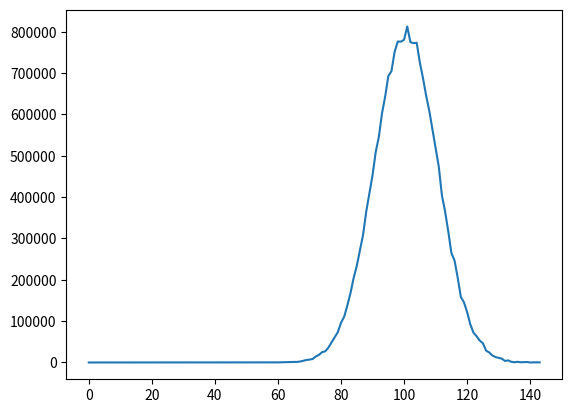

The script that saved this image:
import random
import matplotlib.pyplot as plt 

def find_expected_value(signal_noise_norm_distr, function_t):
	normalized_snn_distr = []
	exp_val = 0
	for i in range(len(function_t)):	#Переводим все в int, чтобы было легче построить распределение 
		function_t[i] = int(function_t[i])

	if max(function_t)+1 - len(signal_noise_norm_distr) > 0:
		for  i in range(max(function_t)+1 - len(signal_noise_norm_distr)):	#Создаем список распределения величин, согласно максимальной амплитуде сигнала
			signal_noise_norm_distr.append(0)

	for i in range(len(function_t)):	#Создаем/дополняем распределение амплитуд сигналов
		signal_noise_norm_distr[function_t[i]] += function_t[i]

	for i in range(len(signal_noise_norm_distr)):
		normalized_snn_distr.append(signal_noise_norm_distr[i]/sum(signal_noise_norm_distr))	#Нормируем распределение

	# print(len(normalized_snn_distr), 'len(normalized_snn_distr)')
	# print(normalized_snn_distr, 'normalized_snn_distr')
	for i in range(len(normalized_snn_distr)):
		exp_val +=  normalized_snn_distr[i]*i 	#Рассчитываем мат ожидание
		print(exp_val, 'exp_val')

	return signal_noise_norm_distr, exp_val

a = []
b = []
n = 10**5
mu = 100
sigma = 10
for i in range(n):
	a.append(int(random.gauss(mu, sigma)))

for  i in range(max(a)+1):
	b.append(0)

for i in range(n):
	b[a[i]] += a[i]

print(find_expected_value(b,a)[1])

plt.plot(range(max(a)+1), b)
plt.show()